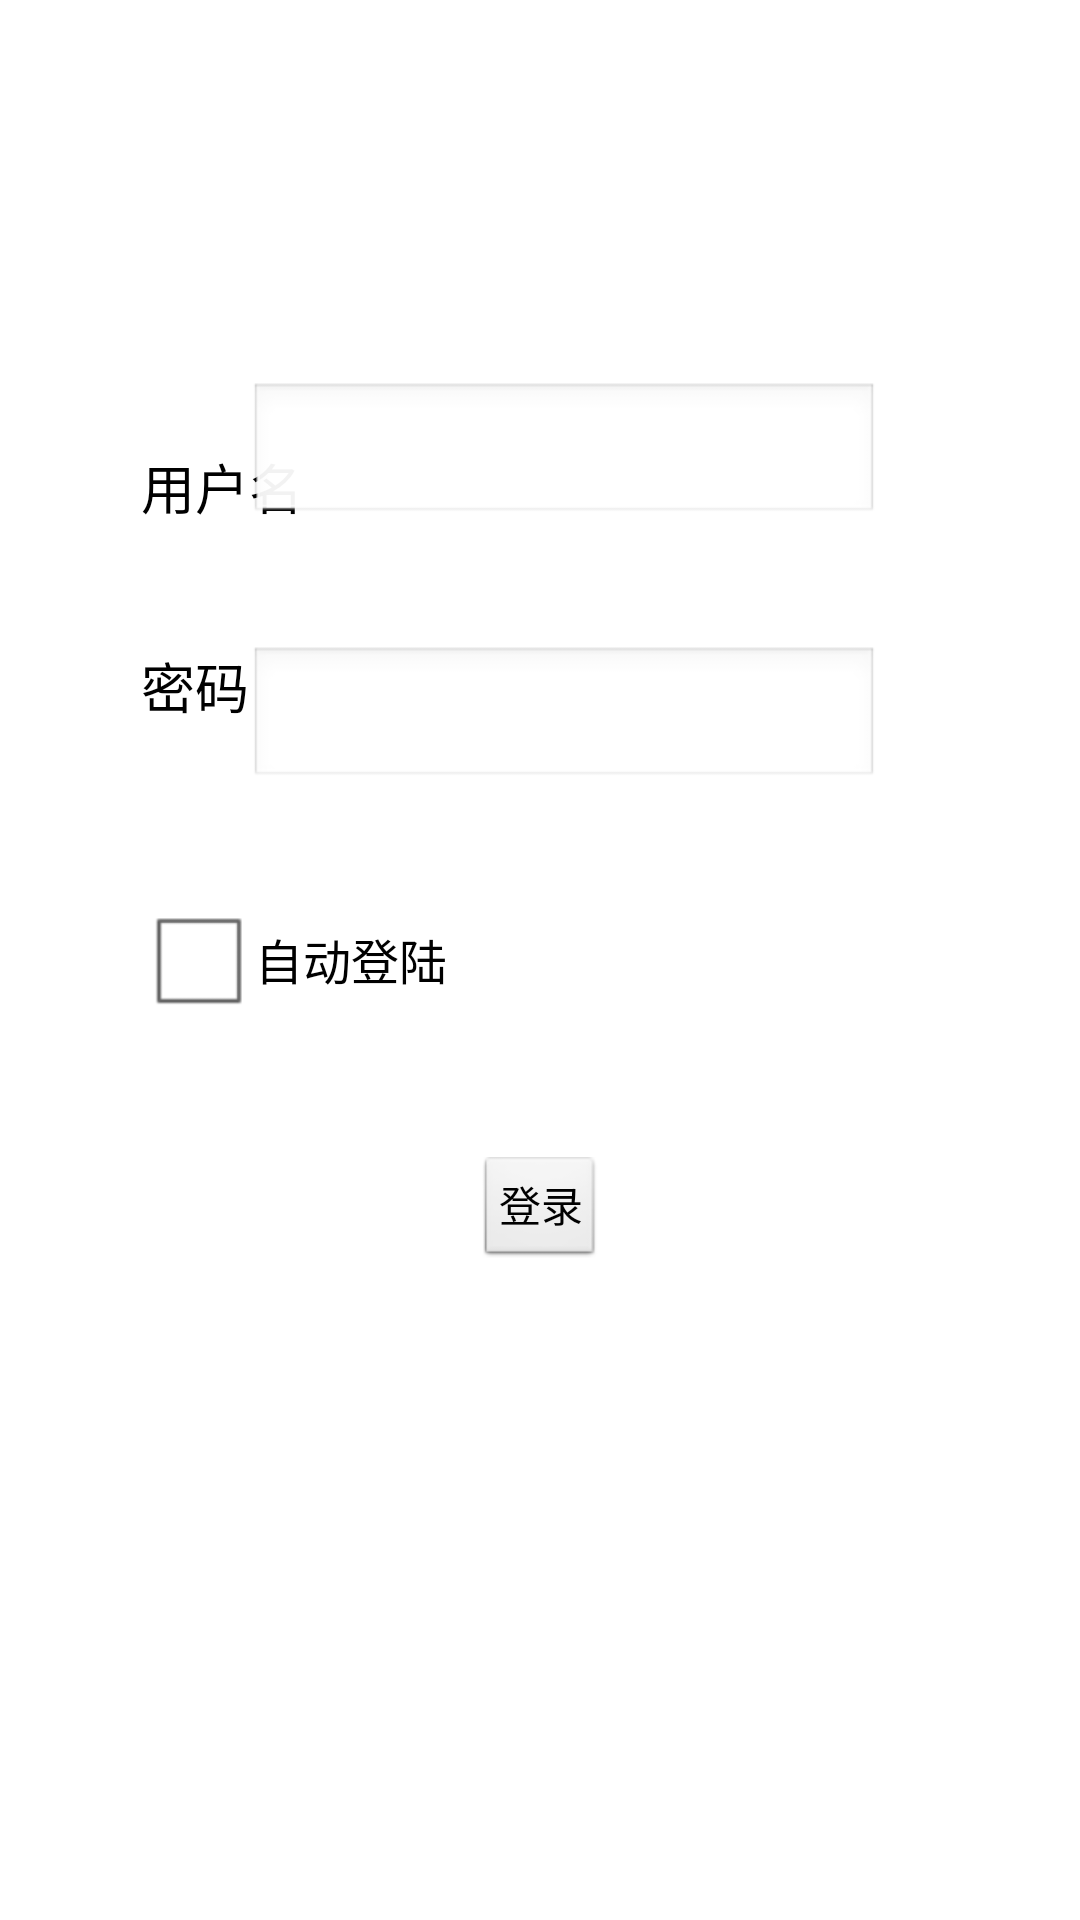

This screen was rendered from an Android layout file. Write that file and the resources it references.
<!-- AndroidManifest.xml: application theme AppTheme -->
<!-- res/layout/fragment_login_setting.xml -->
<RelativeLayout xmlns:android="http://schemas.android.com/apk/res/android"
    xmlns:tools="http://schemas.android.com/tools"
    android:layout_width="match_parent"
    android:layout_height="match_parent"
    tools:context="com.example.personalaccount.ui.LoginSettingFragment">

    

    <TextView
        android:id="@+id/textView"
        android:layout_width="wrap_content"
        android:layout_height="wrap_content"
        android:layout_alignParentLeft="true"
        android:layout_alignParentStart="true"
        android:layout_alignParentTop="true"
        android:layout_marginLeft="47dp"
        android:layout_marginStart="47dp"
        android:layout_marginTop="149dp"
        android:text="用户名"
        android:textAppearance="?android:attr/textAppearanceMedium" />

    <TextView
        android:id="@+id/textView2"
        android:layout_width="wrap_content"
        android:layout_height="wrap_content"
        android:layout_alignLeft="@+id/textView"
        android:layout_alignStart="@+id/textView"
        android:layout_below="@+id/textView"
        android:layout_marginTop="40dp"
        android:text="密码"
        android:textAppearance="?android:attr/textAppearanceMedium" />

    <CheckBox
        android:id="@+id/checkBox"
        android:layout_width="wrap_content"
        android:layout_height="wrap_content"
        android:layout_alignLeft="@+id/textView2"
        android:layout_alignStart="@+id/textView2"
        android:layout_below="@+id/textView2"
        android:layout_marginTop="54dp"
        android:text="自动登陆" />

    <EditText
        android:id="@+id/editText"
        android:layout_width="wrap_content"
        android:layout_height="wrap_content"
        android:layout_above="@+id/textView2"
        android:layout_alignLeft="@+id/editText2"
        android:layout_alignStart="@+id/editText2"
        android:ems="10"
        android:inputType="textPersonName"
        android:text="" />

    <EditText
        android:id="@+id/editText2"
        android:layout_width="wrap_content"
        android:layout_height="wrap_content"
        android:layout_alignTop="@+id/textView2"
        android:layout_toEndOf="@+id/textView2"
        android:layout_toRightOf="@+id/textView2"
        android:ems="10"
        android:inputType="textPassword" />

    <Button
        android:id="@+id/button"
        style="?android:attr/buttonStyleSmall"
        android:layout_width="wrap_content"
        android:layout_height="wrap_content"
        android:layout_below="@+id/checkBox"
        android:layout_centerHorizontal="true"
        android:layout_marginTop="42dp"
        android:text="登录" />

</RelativeLayout>
<!-- resources referenced by this layout -->
<resources>
  <style name="AppTheme" parent="AppBaseTheme">
          
      </style>
  <style name="AppBaseTheme" parent="android:Theme.Light">
          
      </style>
</resources>
